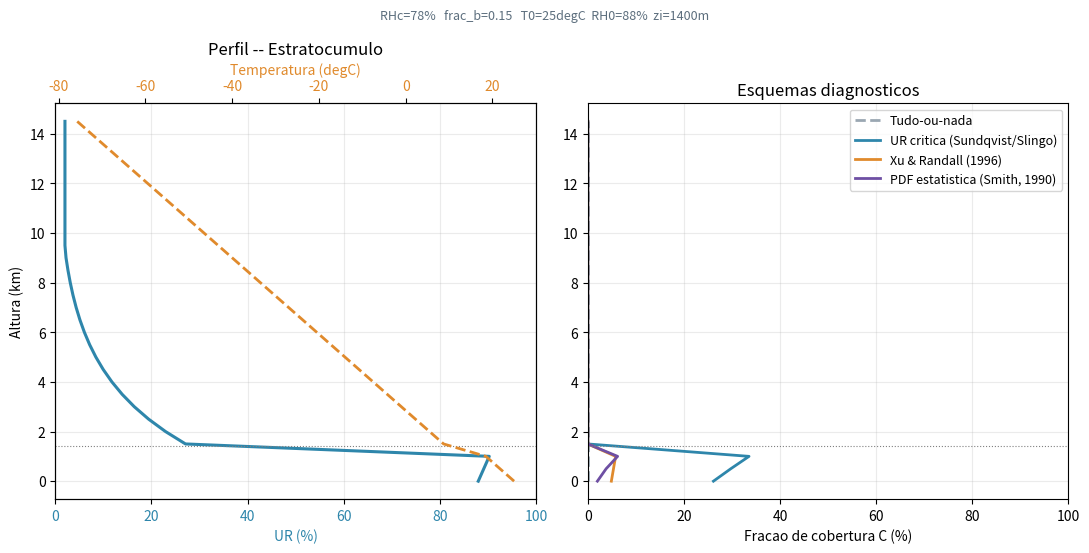
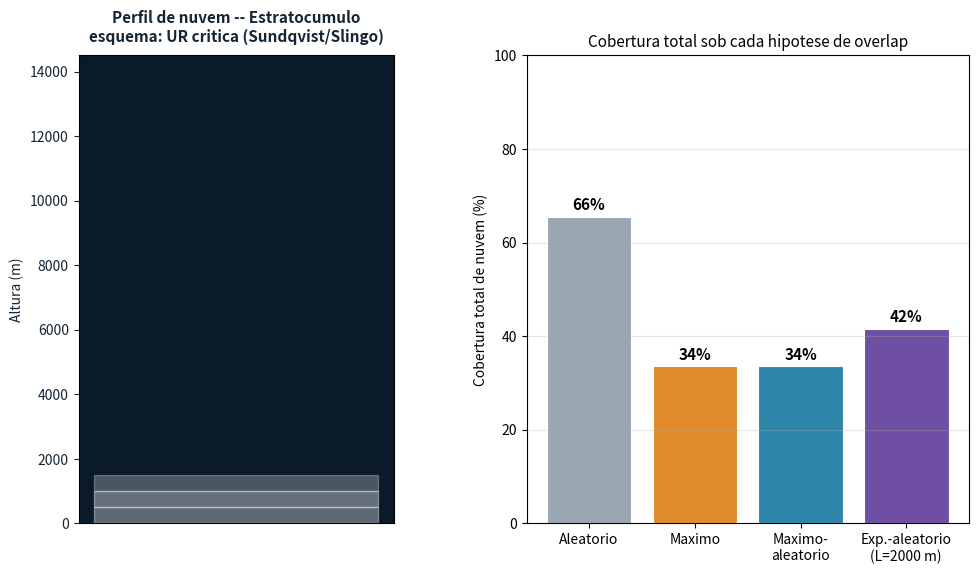
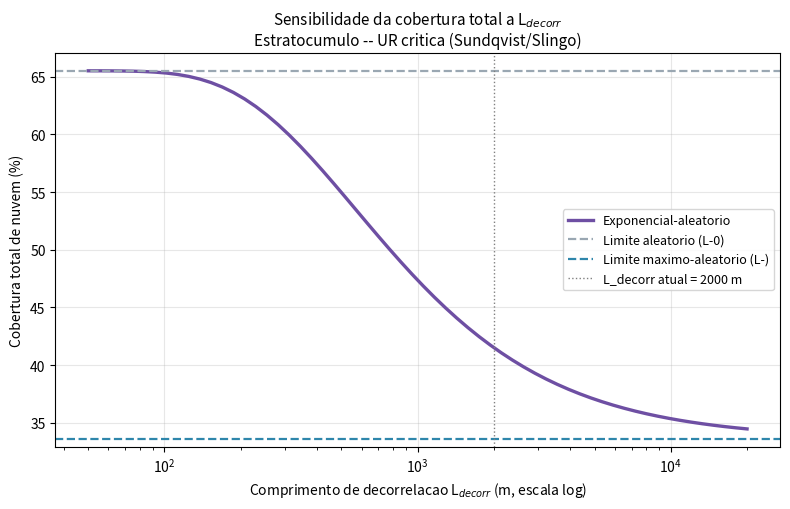
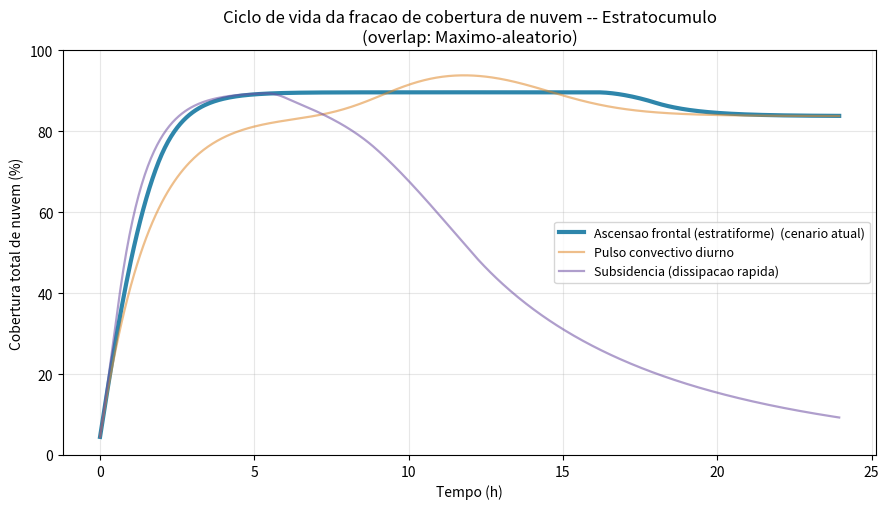
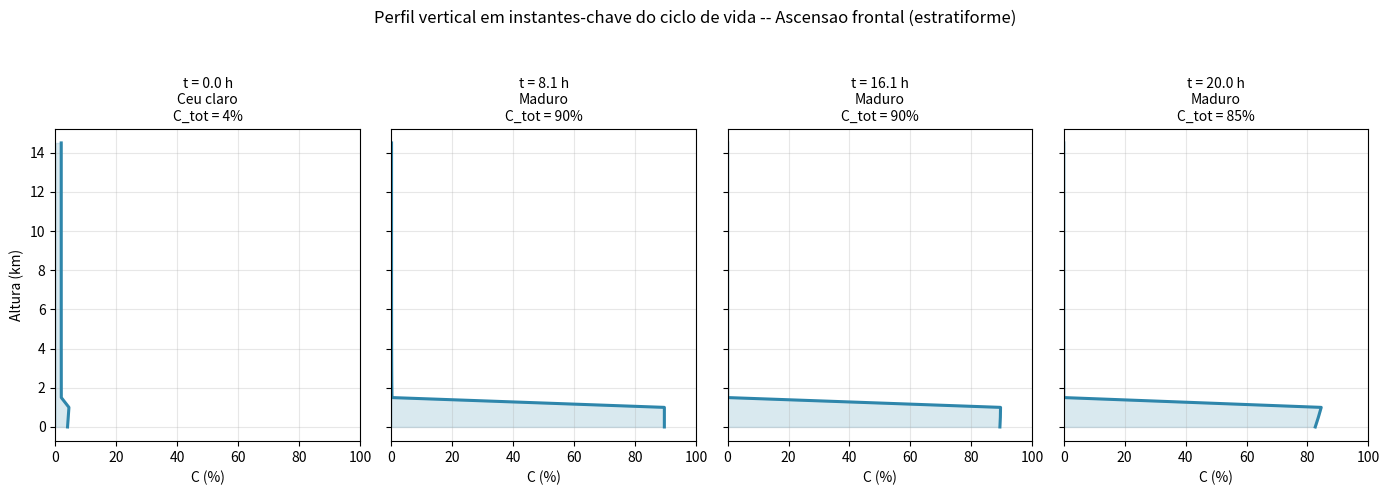

Recreate these plots in Python, in order.
# -*- coding: utf-8 -*-
"""
modelo_nuvens.py
=================
Modelo numerico de parametrizacao de fracao de cobertura de nuvens.
MET-576-4 - Parametrizacao de Nuvens (Paulo Yoshio Kubota).

Script unico: contem tanto as funcoes de fisica (perfil atmosferico,
esquemas diagnosticos, esquema prognostico, overlap) quanto o bloco de
configuracao e a geracao das figuras.

COMO USAR
---------
Edite as opcoes no bloco "CONFIGURACAO" logo abaixo (regime atmosferico,
esquema diagnostico, comprimento de decorrelacao, cenario do ciclo de vida
etc.) e rode:

    python3 modelo_nuvens.py

O script calcula tudo e gera as figuras, salvando em OUTPUT_DIR e (se
SHOW_PLOTS=True) abrindo cada uma em uma janela do matplotlib.

Constantes de calibracao (Xu-Randall, taxas do esquema prognostico) sao
ILUSTRATIVAS, preservando a forma funcional dos esquemas originais; para uso
em pesquisa, devem ser recalibradas contra dados observacionais.
"""

# =============================================================================
# PARTE 1 - FISICA DO MODELO (antigo cloud_model.py)
# =============================================================================

import numpy as np

# ---------------------------------------------------------------------------
# Constantes fisicas
# ---------------------------------------------------------------------------
G = 9.80665          # gravidade (m/s^2)
RD = 287.05           # constante dos gases para o ar seco (J/kg/K)
P0 = 1013.25          # pressao de referencia em superficie (hPa)


# ---------------------------------------------------------------------------
# 1. Termodinamica basica
# ---------------------------------------------------------------------------
def esat_hPa(Tc):
    """Pressao de vapor de saturacao (hPa), formula de Bolton (1980).

    Parameters
    ----------
    Tc : float ou array
        Temperatura em graus Celsius.
    """
    Tc = np.asarray(Tc, dtype=float)
    return 6.112 * np.exp(17.67 * Tc / (Tc + 243.5))


def qsat_kgkg(Tc, p_hPa):
    """Umidade especifica de saturacao (kg/kg)."""
    es = esat_hPa(Tc)
    p_hPa = np.asarray(p_hPa, dtype=float)
    return 0.622 * es / np.maximum(p_hPa - 0.378 * es, 1.0)


# ---------------------------------------------------------------------------
# 2. Grade vertical e perfil atmosferico idealizado
# ---------------------------------------------------------------------------
def build_grid(nlev=30, ztop=14500.0):
    """Retorna a grade de alturas (m), ascendente, 0..ztop."""
    return np.linspace(0.0, ztop, nlev)


REGIME_PRESETS = {
    # T0 (degC), RH0 (%) superficie, zi (m) topo da CLP/inversao,
    # RHabove (%) UR logo acima da inversao, lapse (degC/km) na CLP
    "strato": dict(T0=25, RH0=88, zi=1400, RHabove=28, lapse=6.5),
    "conv":   dict(T0=27, RH0=78, zi=9500, RHabove=62, lapse=7.0),
    "front":  dict(T0=15, RH0=82, zi=6000, RHabove=70, lapse=6.0),
    "clear":  dict(T0=22, RH0=35, zi=2000, RHabove=15, lapse=8.5),
}

REGIME_LABELS = {
    "strato": "Estratocumulo",
    "conv": "Convectivo profundo",
    "front": "Frontal / estratiforme",
    "clear": "Ceu claro",
}


def atmospheric_profile(regime="strato", z=None, T0=None, RH0=None, zi=None,
                         RHabove=None, lapse=None):
    """Constroi um perfil atmosferico idealizado.

    Pode-se usar um regime pre-definido (`REGIME_PRESETS`) e/ou sobrepor
    parametros individualmente (T0, RH0, zi, RHabove, lapse).

    Returns
    -------
    dict com arrays 'z' (m), 'p' (hPa), 'T' (degC), 'RH' (%), 'qs' (kg/kg),
    'q' (kg/kg) e o dicionario de parametros usado em 'params'.
    """
    if z is None:
        z = build_grid()
    preset = dict(REGIME_PRESETS.get(regime, REGIME_PRESETS["strato"]))
    if T0 is not None: preset["T0"] = T0
    if RH0 is not None: preset["RH0"] = RH0
    if zi is not None: preset["zi"] = zi
    if RHabove is not None: preset["RHabove"] = RHabove
    if lapse is not None: preset["lapse"] = lapse

    p_T0, p_RH0, p_zi, p_RHabove, p_lapse = (
        preset["T0"], preset["RH0"], preset["zi"], preset["RHabove"], preset["lapse"]
    )

    T0K = p_T0 + 273.15
    lapse_km = p_lapse / 1000.0          # K/m na CLP
    lapse_free = 6.5 / 1000.0            # K/m na troposfera livre (fixo)
    inv_jump = 6.5 if regime == "strato" else (2.0 if regime == "clear" else 1.0)

    T = np.empty_like(z)
    p = np.empty_like(z)
    RH = np.empty_like(z)

    Tzi = p_T0 - lapse_km * p_zi
    for i, zi_lev in enumerate(z):
        if zi_lev <= p_zi:
            Tc = p_T0 - lapse_km * zi_lev
        else:
            Tc = (Tzi - inv_jump) - lapse_free * (zi_lev - p_zi)
        T[i] = Tc

        Tmean_below = T0K - lapse_km * min(zi_lev, p_zi) / 2.0
        Tmean_above = lapse_free * max(zi_lev - p_zi, 0.0) / 2.0
        TmeanK = max(Tmean_below - Tmean_above, 180.0)
        p[i] = P0 * np.exp(-G * zi_lev / (RD * TmeanK))

        if regime == "clear":
            rh = p_RH0 * np.exp(-zi_lev / 4500.0) * 0.6 + 3.0
        elif zi_lev <= p_zi:
            frac = zi_lev / p_zi if p_zi > 0 else 0.0
            RHtop = min(99.0, p_RH0 + (96.0 - p_RH0) * 0.4)
            rh = p_RH0 + (RHtop - p_RH0) * frac
        else:
            decay_len = 6000.0 if regime == "conv" else (4500.0 if regime == "front" else 3000.0)
            rh = p_RHabove * np.exp(-(zi_lev - p_zi) / decay_len)
        RH[i] = np.clip(rh, 2.0, 99.5)

    qs = qsat_kgkg(T, p)
    q = qs * RH / 100.0

    return dict(z=z, p=p, T=T, RH=RH, qs=qs, q=q, params=preset, regime=regime)


# ---------------------------------------------------------------------------
# 3. Esquemas diagnosticos de fracao de cobertura de nuvem
# ---------------------------------------------------------------------------
def diag_all_or_nothing(profile):
    """C = 1 se q >= q_s, senao C = 0."""
    return (profile["q"] >= profile["qs"]).astype(float)


def diag_sundqvist(profile, RHc_pct=78.0):
    """Esquema de UR critica (tipo Sundqvist, 1989 / Slingo, 1980, 1987).

    C = 1 - sqrt(1 - x),  x = (UR - RHc)/(1 - RHc),  0 <= x <= 1
    """
    RHc = RHc_pct / 100.0
    RH = profile["RH"] / 100.0
    x = np.clip((RH - RHc) / max(1 - RHc, 1e-6), 0.0, 1.0)
    C = 1.0 - np.sqrt(1.0 - x)
    C[RH <= RHc] = 0.0
    return C


def diag_xu_randall(profile, RHc_pct=78.0, p_exp=0.25, beta=100.0, gamma=0.49,
                     lw_coeff=0.003):
    """Xu & Randall (1996), forma ilustrativa.

    C = UR^p * { 1 - exp[ -beta*q_l / ((1-UR)*q_s)^gamma ] }

    q_l e aproximado a partir do excesso de UR sobre a UR critica (proxy do
    condensado presente mesmo quando a media de grade esta sub-saturada --
    situacao tipica de nuvens parcialmente cobrindo a celula de grade).
    """
    RHc = np.clip(RHc_pct / 100.0, 0.3, 0.95)
    RH = np.clip(profile["RH"] / 100.0, 0.02, 0.98)
    qs = profile["qs"]
    ql = lw_coeff * qs * np.maximum(0.0, RH - RHc) / max(1 - RHc, 0.05)
    denom = np.power((1 - RH) * qs, gamma)
    denom = np.maximum(denom, 1e-12)
    term = np.exp(-beta * ql / denom)
    return np.power(RH, p_exp) * (1.0 - term)


def diag_pdf_triangular(profile, frac_b=0.15):
    """Esquema estatistico com PDF triangular de agua total (tipo Smith, 1990).

    A largura da PDF e definida como uma fracao `frac_b` da umidade de
    saturacao local, b(z) = frac_b * q_s(z) -- e nao um valor absoluto fixo.
    Isso evita fracao de nuvem espuria em altitude, onde q_s e muito pequeno
    (um b fixo em g/kg passaria a dominar sobre q e q_s nesses niveis).

    s = q - q_s ,  x = s / b(z)
    C = 0                  se x <= -1
    C = 0.5*(1+x)^2        se -1 < x <= 0
    C = 1 - 0.5*(1-x)^2    se  0 < x < 1
    C = 1                  se x >= 1
    """
    b = np.maximum(frac_b * profile["qs"], 1e-12)
    s = profile["q"] - profile["qs"]
    x = s / b
    C = np.where(
        x <= -1, 0.0,
        np.where(x >= 1, 1.0,
                 np.where(x <= 0, 0.5 * (1 + x) ** 2, 1 - 0.5 * (1 - x) ** 2))
    )
    return C


DIAG_SCHEMES = {
    "allnothing": ("Tudo-ou-nada", diag_all_or_nothing),
    "sundqvist": ("UR critica (Sundqvist/Slingo)", diag_sundqvist),
    "xurandall": ("Xu & Randall (1996)", diag_xu_randall),
    "pdf": ("PDF estatistica (Smith, 1990)", diag_pdf_triangular),
}


def compute_all_diagnostics(profile, RHc_pct=78.0, frac_b=0.15):
    """Calcula os quatro esquemas diagnosticos de uma vez. Retorna dict."""
    return {
        "allnothing": diag_all_or_nothing(profile),
        "sundqvist": diag_sundqvist(profile, RHc_pct),
        "xurandall": diag_xu_randall(profile, RHc_pct),
        "pdf": diag_pdf_triangular(profile, frac_b),
    }


# ---------------------------------------------------------------------------
# 4. Overlap vertical
# ---------------------------------------------------------------------------
def overlap_random(C):
    """C_tot = 1 - prod(1 - C_i)  (camadas estatisticamente independentes)."""
    C = np.asarray(C, dtype=float)
    return 1.0 - np.prod(1.0 - C)


def overlap_maximum(C):
    """C_tot = max_i(C_i)  (alinhamento vertical total)."""
    return float(np.max(C))


def overlap_max_random(C):
    """Maximo-aleatorio (Geleyn & Hollingsworth, 1979), forma recursiva.

    C_tot(1) = C(1)
    C_tot(k) = 1 - [1-C_tot(k-1)]*[1-max(C(k),C(k-1))] / [1-C(k-1)]
    """
    C = np.asarray(C, dtype=float)
    ctot = C[0]
    for k in range(1, len(C)):
        ck, ck1 = C[k], C[k - 1]
        if ck1 < 0.999999:
            ctot = 1 - (1 - ctot) * (1 - max(ck, ck1)) / (1 - ck1)
        else:
            ctot = 1 - (1 - ctot) * (1 - ck)
    return float(np.clip(ctot, 0.0, 1.0))


def overlap_exp_random(C, dz, Ldecorr):
    """Exponencial-aleatorio (Hogan & Illingworth, 2000).

    alpha_k = exp(-dz_k / L_decorr)
    C_tot(k) = alpha_k * (combinacao max-aleatoria) +
               (1-alpha_k) * (combinacao aleatoria)

    alpha -> 1 (L_decorr >> dz)  =>  tende ao maximo-aleatorio
    alpha -> 0 (L_decorr << dz)  =>  tende ao aleatorio
    """
    C = np.asarray(C, dtype=float)
    dz = np.asarray(dz, dtype=float)
    ctot = C[0]
    for k in range(1, len(C)):
        ck, ck1 = C[k], C[k - 1]
        alpha = np.exp(-dz[k - 1] / max(Ldecorr, 1.0))
        if ck1 < 0.999999:
            max_rand = 1 - (1 - ctot) * (1 - max(ck, ck1)) / (1 - ck1)
        else:
            max_rand = 1 - (1 - ctot) * (1 - ck)
        rand = 1 - (1 - ctot) * (1 - ck)
        ctot = alpha * max_rand + (1 - alpha) * rand
    return float(np.clip(ctot, 0.0, 1.0))


OVERLAP_SCHEMES = {
    "random": ("Aleatorio", lambda C, dz, L: overlap_random(C)),
    "max": ("Maximo", lambda C, dz, L: overlap_maximum(C)),
    "maxrandom": ("Maximo-aleatorio", lambda C, dz, L: overlap_max_random(C)),
    "exprandom": ("Exponencial-aleatorio", lambda C, dz, L: overlap_exp_random(C, dz, L)),
}


def compute_all_overlaps(C, z, Ldecorr=2000.0):
    """Calcula os quatro totais de cobertura (0-1) a partir do perfil C(z)."""
    dz = np.diff(z)
    return {
        "random": overlap_random(C),
        "max": overlap_maximum(C),
        "maxrandom": overlap_max_random(C),
        "exprandom": overlap_exp_random(C, dz, Ldecorr),
    }


# ---------------------------------------------------------------------------
# 5. Esquema prognostico (tipo Tiedtke, 1993) e ciclo de vida
# ---------------------------------------------------------------------------
def forcing(t, scenario):
    """Forcante de grande escala do cenario escolhido.

    Retorna (ascent, conv, subsidence) em [0,1] no instante t (horas).
    """
    if scenario == "frontal":
        ascent = max(0.0, np.sin(np.pi * min(t, 18) / 18))
        return ascent, 0.0, 0.0
    if scenario == "conv":
        conv = np.exp(-((t - 11) / 2.6) ** 2)
        ascent = 0.25 * conv
        return ascent, conv, 0.0
    # subsidencia: ascensao breve seguida de subsidencia sustentada (seca)
    ascent = max(0.0, np.sin(np.pi * min(t, 6) / 6)) if t < 6 else 0.0
    subs = min(1.0, (t - 6) / 6) if t > 6 else 0.0
    return ascent, 0.0, subs


def run_prognostic(profile, scenario="frontal", a1=0.9, a2=0.6, a3=0.7, a4=0.35,
                    RHc_pct=78.0, hours=24.0, nt=480, tau_precip=3.0):
    """Integra dC/dt no tempo (Euler explicito) para todos os niveis.

    dC/dt = a1*(1-C)*max(0,UR-RHc)/(1-RHc)        [fonte estratiforme]
          + a2*D_conv(t,z)*(1-C)                  [fonte convectiva]
          - a3*C*max(0,RHc-UR)/RHc                [sumidouro: evaporacao]
          - a4*C^2/tau_precip                     [sumidouro: autoconversao]

    Returns
    -------
    t : array (nt,) tempo em horas
    Chist : array (nt, nlev) fracao de nuvem por nivel e instante
    """
    z = profile["z"]
    nlev = len(z)
    RHc = RHc_pct / 100.0
    RH0 = profile["RH"] / 100.0
    dt = hours / nt

    conv_lev_min = int(nlev * 0.35)
    conv_lev_max = int(nlev * 0.65)

    C = np.full(nlev, 0.02)
    Chist = np.empty((nt, nlev))
    tvec = np.empty(nt)

    for ti in range(nt):
        t = ti * dt
        tvec[ti] = t
        ascent, conv, subs = forcing(t, scenario)

        RH = RH0 + 0.30 * ascent - 0.25 * subs
        RH = np.clip(RH, 0.02, 1.0)

        src_strat = a1 * (1 - C) * np.maximum(0, RH - RHc) / max(1 - RHc, 0.05)

        in_conv_layer = np.zeros(nlev)
        in_conv_layer[conv_lev_min:conv_lev_max + 1] = 1.0
        src_conv = a2 * conv * in_conv_layer * (1 - C)

        sink_evap = a3 * C * np.maximum(0, RHc - RH) / max(RHc, 0.05)
        sink_precip = a4 * C ** 2 / tau_precip

        dC = (src_strat + src_conv - sink_evap - sink_precip) * dt
        C = np.clip(C + dC, 0.0, 1.0)
        Chist[ti] = C

    return tvec, Chist


def overlap_time_series(Chist, z, method="maxrandom", Ldecorr=2000.0):
    """Aplica um esquema de overlap a cada instante de Chist (nt, nlev)."""
    dz = np.diff(z)
    fn = {
        "random": lambda C: overlap_random(C),
        "max": lambda C: overlap_maximum(C),
        "maxrandom": lambda C: overlap_max_random(C),
        "exprandom": lambda C: overlap_exp_random(C, dz, Ldecorr),
    }[method]
    return np.array([fn(C) for C in Chist])


def classify_phase(ctot_series, idx, window=3):
    """Classifica a fase do ciclo de vida no indice `idx` a partir da
    tendencia recente de cobertura total (heuristica simples, pedagogica)."""
    idx = max(0, min(len(ctot_series) - 1, idx))
    d = ctot_series[idx] - ctot_series[max(0, idx - window)] if idx > window else 0.0
    if d > 0.01:
        return "Formacao / Crescimento"
    if d < -0.01:
        return "Dissipacao"
    if ctot_series[idx] > 0.25:
        return "Maduro"
    return "Ceu claro"

# =============================================================================
# PARTE 2 - CONFIGURACAO E SCRIPT PRINCIPAL (antigo main.py)
# =============================================================================

import os
import numpy as np
import matplotlib.pyplot as plt
import matplotlib.animation as animation


# =============================================================================
# CONFIGURACAO -- edite os valores abaixo e rode o script
# =============================================================================

# ---- 1) Perfil atmosferico -------------------------------------------------
REGIME = "strato"          # 'strato' | 'conv' | 'front' | 'clear'

# Sobrescreve parametros do regime escolhido (deixe None para usar o padrao)
T0 = None                  # temperatura de superficie (degC)
RH0 = None                 # UR de superficie (%)
ZI = None                  # altura da inversao / topo da CLP (m)
RHABOVE = None             # UR acima da inversao (%)
LAPSE = None               # lapse rate na CLP (degC/km)

# ---- 2) Esquemas diagnosticos ----------------------------------------------
RHC = 78.0                 # UR critica (%) -- usada em Sundqvist/Slingo e Xu-Randall
FRAC_B = 0.15               # largura da PDF triangular, como fracao de q_s(z)

# ---- 3) Overlap & decorrelacao ---------------------------------------------
SCHEME_FOR_OVERLAP = "sundqvist"   # 'allnothing' | 'sundqvist' | 'xurandall' | 'pdf'
LDECORR = 2000.0                    # comprimento de decorrelacao (m)

# ---- 4) Ciclo de vida (esquema prognostico) --------------------------------
SCENARIO = "frontal"       # 'frontal' | 'conv' | 'subs'
A1 = 0.9                   # taxa de formacao estratiforme (/h)
A2 = 0.6                   # taxa de detrainamento convectivo (/h)
A3 = 0.7                   # taxa de evaporacao / sumidouro (/h)
A4 = 0.35                  # taxa de conversao em precipitacao (/h)
OVERLAP_FOR_LIFECYCLE = "maxrandom"  # overlap usado na serie temporal
MAKE_ANIMATION = False      # True gera GIF do ciclo de vida (mais lento)

# ---- 5) O que rodar ---------------------------------------------------------
RUN_DIAGNOSTIC = True       # Etapa 1: perfil + esquemas diagnosticos
RUN_OVERLAP = True          # Etapa 2: overlap + comprimento de decorrelacao
RUN_LIFECYCLE = True        # Etapa 3: ciclo de vida prognostico

# ---- 6) Saida ----------------------------------------------------------------
OUTPUT_DIR = "saida_modelo"
SHOW_PLOTS = True            # True abre as janelas do matplotlib; False so salva

# =============================================================================
# A partir daqui e so o codigo do modelo -- normalmente nao precisa mexer.
# =============================================================================

DIAG_COLORS = {"allnothing": "#9AA7B2", "sundqvist": "#2E86AB",
               "xurandall": "#E08A2C", "pdf": "#6E4FA3"}
OVERLAP_COLORS = {"random": "#9AA7B2", "max": "#E08A2C",
                   "maxrandom": "#2E86AB", "exprandom": "#6E4FA3"}
SCENARIO_LABELS = {"frontal": "Ascensao frontal (estratiforme)",
                    "conv": "Pulso convectivo diurno",
                    "subs": "Subsidencia (dissipacao rapida)"}


def _finish(fig, filename):
    """Salva a figura em OUTPUT_DIR e, se configurado, mostra na tela."""
    os.makedirs(OUTPUT_DIR, exist_ok=True)
    path = os.path.join(OUTPUT_DIR, filename)
    fig.savefig(path, dpi=140, facecolor="white")
    print(f"  figura salva: {path}")
    if SHOW_PLOTS:
        plt.show()
    else:
        plt.close(fig)


# -----------------------------------------------------------------------------
# ETAPA 1 -- Perfil atmosferico & esquemas diagnosticos
# -----------------------------------------------------------------------------
def etapa1_diagnostico(prof):
    print("\n[Etapa 1] Perfil atmosferico e esquemas diagnosticos")
    diags = compute_all_diagnostics(prof, RHc_pct=RHC, frac_b=FRAC_B)
    z_km = prof["z"] / 1000.0

    fig, (ax_rh, ax_diag) = plt.subplots(1, 2, figsize=(11, 5.6))

    ax_rh.plot(prof["RH"], z_km, color="#2E86AB", lw=2.2)
    ax_rh.set_xlim(0, 100)
    ax_rh.set_xlabel("UR (%)", color="#2E86AB")
    ax_rh.tick_params(axis="x", labelcolor="#2E86AB")
    ax_rh.set_ylabel("Altura (km)")
    ax_rh.grid(alpha=0.25)
    ax_rh.set_title(f"Perfil -- {REGIME_LABELS[REGIME]}")

    ax_t = ax_rh.twiny()
    ax_t.plot(prof["T"], z_km, color="#E08A2C", lw=2.0, ls="--")
    ax_t.set_xlabel("Temperatura (degC)", color="#E08A2C")
    ax_t.tick_params(axis="x", labelcolor="#E08A2C")

    zi_km = prof["params"]["zi"] / 1000.0
    ax_rh.axhline(zi_km, color="gray", lw=0.8, ls=":")

    for key, C in diags.items():
        label, _ = DIAG_SCHEMES[key]
        ax_diag.plot(C * 100, z_km, color=DIAG_COLORS[key], lw=2.0,
                     ls="--" if key == "allnothing" else "-", label=label)
    ax_diag.set_xlim(0, 100)
    ax_diag.set_xlabel("Fracao de cobertura C (%)")
    ax_diag.axhline(zi_km, color="gray", lw=0.8, ls=":")
    ax_diag.grid(alpha=0.25)
    ax_diag.legend(fontsize=9)
    ax_diag.set_title("Esquemas diagnosticos")

    fig.suptitle(
        f"RHc={RHC:.0f}%   frac_b={FRAC_B:.2f}   "
        f"T0={prof['params']['T0']:.0f}degC  RH0={prof['params']['RH0']:.0f}%  "
        f"zi={prof['params']['zi']:.0f}m",
        fontsize=9, color="#5C6E7D",
    )
    fig.tight_layout()
    _finish(fig, f"1_perfil_diagnostico_{REGIME}.png")
    return diags


# -----------------------------------------------------------------------------
# ETAPA 2 -- Overlap & comprimento de decorrelacao
# -----------------------------------------------------------------------------
def etapa2_overlap(prof, diags):
    print("\n[Etapa 2] Overlap vertical e comprimento de decorrelacao")
    C = diags[SCHEME_FOR_OVERLAP]
    z = prof["z"]
    overlaps = compute_all_overlaps(C, z, Ldecorr=LDECORR)

    print(f"  esquema usado: {DIAG_SCHEMES[SCHEME_FOR_OVERLAP][0]}")
    for key, val in overlaps.items():
        print(f"    {OVERLAP_SCHEMES[key][0]:<24s} C_tot = {val*100:5.1f} %")

    # --- Figura 2a: coluna de nuvem + barras de overlap ---
    fig = plt.figure(figsize=(10, 6))
    gs = fig.add_gridspec(1, 2, width_ratios=[1, 1.4], wspace=0.35)

    ax_col = fig.add_subplot(gs[0, 0])
    ax_col.set_xlim(0, 1)
    ax_col.set_ylim(z.min(), z.max())
    ax_col.set_facecolor("#0B1A28")
    for i in range(len(z) - 1):
        Ci = 0.5 * (C[i] + C[i + 1])
        if Ci > 0.01:
            ax_col.axhspan(z[i], z[i + 1], xmin=0.05, xmax=0.95,
                            color="#F4F8FB", alpha=min(0.9, 0.15 + 0.75 * Ci))
    ax_col.set_ylabel("Altura (m)", color="#152534")
    ax_col.set_title(f"Perfil de nuvem -- {REGIME_LABELS[REGIME]}\n"
                      f"esquema: {DIAG_SCHEMES[SCHEME_FOR_OVERLAP][0]}",
                      color="#152534", fontsize=11, fontweight="bold", pad=10)
    ax_col.tick_params(colors="#152534")
    ax_col.set_xticks([])

    ax_bar = fig.add_subplot(gs[0, 1])
    names = ["Aleatorio", "Maximo", "Maximo-\naleatorio",
             f"Exp.-aleatorio\n(L={LDECORR:.0f} m)"]
    keys = ["random", "max", "maxrandom", "exprandom"]
    vals = [overlaps[k] * 100 for k in keys]
    bars = ax_bar.bar(names, vals, color=[OVERLAP_COLORS[k] for k in keys],
                       edgecolor="white", linewidth=0.8)
    for b, v in zip(bars, vals):
        ax_bar.text(b.get_x() + b.get_width() / 2, v + 1.5, f"{v:.0f}%",
                    ha="center", fontsize=11, fontweight="bold")
    ax_bar.set_ylim(0, 100)
    ax_bar.set_ylabel("Cobertura total de nuvem (%)")
    ax_bar.set_title("Cobertura total sob cada hipotese de overlap", fontsize=11)
    ax_bar.grid(axis="y", alpha=0.3)

    fig.subplots_adjust(left=0.08, right=0.97, top=0.86, bottom=0.08)
    _finish(fig, f"2a_overlap_{REGIME}_{SCHEME_FOR_OVERLAP}.png")

    # --- Figura 2b: sensibilidade a L_decorr ---
    Ls = np.logspace(np.log10(50), np.log10(20000), 60)
    dz = np.diff(z)
    exp_vals = [overlap_exp_random(C, dz, L) for L in Ls]

    fig2, ax = plt.subplots(figsize=(8, 5.2))
    ax.plot(Ls, np.array(exp_vals) * 100, color=OVERLAP_COLORS["exprandom"],
            lw=2.4, label="Exponencial-aleatorio")
    ax.axhline(overlaps["random"] * 100, color=OVERLAP_COLORS["random"],
               ls="--", lw=1.6, label="Limite aleatorio (L-0)")
    ax.axhline(overlaps["maxrandom"] * 100, color=OVERLAP_COLORS["maxrandom"],
               ls="--", lw=1.6, label="Limite maximo-aleatorio (L-)")
    ax.axvline(LDECORR, color="gray", lw=1.0, ls=":",
               label=f"L_decorr atual = {LDECORR:.0f} m")
    ax.set_xscale("log")
    ax.set_xlabel("Comprimento de decorrelacao L$_{decorr}$ (m, escala log)")
    ax.set_ylabel("Cobertura total de nuvem (%)")
    ax.set_title(f"Sensibilidade da cobertura total a L$_{{decorr}}$\n"
                 f"{REGIME_LABELS[REGIME]} -- {DIAG_SCHEMES[SCHEME_FOR_OVERLAP][0]}",
                 fontsize=11)
    ax.grid(alpha=0.3)
    ax.legend(fontsize=9)
    fig2.tight_layout()
    _finish(fig2, f"2b_decorrelacao_{REGIME}_{SCHEME_FOR_OVERLAP}.png")

    return overlaps


# -----------------------------------------------------------------------------
# ETAPA 3 -- Ciclo de vida (esquema prognostico)
# -----------------------------------------------------------------------------
def etapa3_ciclo_vida(prof):
    print("\n[Etapa 3] Ciclo de vida -- esquema prognostico")
    t, Chist = run_prognostic(prof, scenario=SCENARIO, a1=A1, a2=A2, a3=A3, a4=A4,
                                  RHc_pct=RHC)
    series = overlap_time_series(Chist, prof["z"], method=OVERLAP_FOR_LIFECYCLE,
                                     Ldecorr=LDECORR)

    idx_max = int(np.argmax(series))
    print(f"  cenario: {SCENARIO_LABELS[SCENARIO]}")
    print(f"  overlap da serie: {OVERLAP_SCHEMES[OVERLAP_FOR_LIFECYCLE][0]}")
    print(f"  cobertura maxima: {series[idx_max]*100:.0f}% em t={t[idx_max]:.1f} h")
    print(f"  cobertura final (t=24h): {series[-1]*100:.0f}%")

    # --- Figura 3a: serie temporal para os 3 cenarios (comparacao) ---
    fig, ax = plt.subplots(figsize=(9, 5.2))
    for key, label in SCENARIO_LABELS.items():
        tk, Ck = run_prognostic(prof, scenario=key, a1=A1, a2=A2, a3=A3, a4=A4,
                                    RHc_pct=RHC)
        sk = overlap_time_series(Ck, prof["z"], method=OVERLAP_FOR_LIFECYCLE,
                                     Ldecorr=LDECORR)
        lw = 3.0 if key == SCENARIO else 1.6
        alpha = 1.0 if key == SCENARIO else 0.55
        ax.plot(tk, sk * 100, lw=lw, alpha=alpha,
                color={"frontal": "#2E86AB", "conv": "#E08A2C", "subs": "#6E4FA3"}[key],
                label=label + ("  (cenario atual)" if key == SCENARIO else ""))
    ax.set_xlabel("Tempo (h)")
    ax.set_ylabel("Cobertura total de nuvem (%)")
    ax.set_ylim(0, 100)
    ax.set_title(f"Ciclo de vida da fracao de cobertura de nuvem -- {REGIME_LABELS[REGIME]}\n"
                 f"(overlap: {OVERLAP_SCHEMES[OVERLAP_FOR_LIFECYCLE][0]})", fontsize=12)
    ax.grid(alpha=0.3)
    ax.legend(fontsize=9)
    fig.tight_layout()
    _finish(fig, f"3a_ciclo_vida_series_{REGIME}.png")

    # --- Figura 3b: snapshots do perfil vertical em 4 instantes-chave ---
    # adaptativo ao pico real (idx_max), para capturar formacao/crescimento/
    # maduro/dissipacao de forma significativa em qualquer cenario
    nt = len(t)
    idx_dissip = idx_max + max(1, (nt - 1 - idx_max) // 2)
    snap_idx = sorted(set([0, max(1, idx_max // 2), idx_max, min(nt - 1, idx_dissip)]))
    while len(snap_idx) < 4:
        snap_idx.append(nt - 1)

    fig3, axes = plt.subplots(1, 4, figsize=(14, 5), sharey=True)
    z_km = prof["z"] / 1000.0
    for ax, idx in zip(axes, snap_idx):
        ax.plot(Chist[idx] * 100, z_km, color="#2E86AB", lw=2.2)
        ax.fill_betweenx(z_km, 0, Chist[idx] * 100, color="#2E86AB", alpha=0.18)
        ax.set_xlim(0, 100)
        phase = classify_phase(series, idx)
        ax.set_title(f"t = {t[idx]:.1f} h\n{phase}\nC_tot = {series[idx]*100:.0f}%",
                     fontsize=10)
        ax.set_xlabel("C (%)")
        ax.grid(alpha=0.3)
    axes[0].set_ylabel("Altura (km)")
    fig3.suptitle(f"Perfil vertical em instantes-chave do ciclo de vida -- "
                  f"{SCENARIO_LABELS[SCENARIO]}", fontsize=12)
    fig3.tight_layout(rect=[0, 0, 1, 0.94])
    _finish(fig3, f"3b_snapshots_{REGIME}_{SCENARIO}.png")

    # --- animacao opcional ---
    if MAKE_ANIMATION:
        print("  gerando animacao (GIF)...")
        _animar_ciclo_vida(prof, t, Chist, series)

    return t, Chist, series


def _animar_ciclo_vida(prof, t, Chist, series, n_frames=60, fps=10):
    z_km = prof["z"] / 1000.0
    fig, (ax_prof, ax_ts) = plt.subplots(1, 2, figsize=(10, 5.2),
                                          gridspec_kw={"width_ratios": [1, 1.4]})
    frame_idx = np.linspace(0, len(t) - 1, n_frames).astype(int)

    line_prof, = ax_prof.plot([], [], color="#2E86AB", lw=2.4)
    ax_prof.set_xlim(0, 100)
    ax_prof.set_ylim(z_km.min(), z_km.max())
    ax_prof.set_xlabel("C (%)")
    ax_prof.set_ylabel("Altura (km)")
    ax_prof.set_title("Perfil vertical")
    ax_prof.grid(alpha=0.3)

    ax_ts.plot(t, series * 100, color="#9AA7B2", lw=1.6)
    marker, = ax_ts.plot([], [], "o", color="#E08A2C", markersize=9)
    ax_ts.set_xlim(0, 24)
    ax_ts.set_ylim(0, 100)
    ax_ts.set_xlabel("Tempo (h)")
    ax_ts.set_ylabel("Cobertura total (%)")
    ax_ts.set_title(SCENARIO_LABELS[SCENARIO])
    ax_ts.grid(alpha=0.3)

    phase_text = fig.text(0.5, 0.02, "", ha="center", fontsize=12, fontweight="bold")
    fig.tight_layout(rect=[0, 0.05, 1, 1])

    def init():
        line_prof.set_data([], [])
        marker.set_data([], [])
        return line_prof, marker

    def update(frame):
        idx = frame_idx[frame]
        C = Chist[idx] * 100
        line_prof.set_data(C, z_km)
        for coll in ax_prof.collections:
            coll.remove()
        ax_prof.fill_betweenx(z_km, 0, C, color="#2E86AB", alpha=0.18)
        marker.set_data([t[idx]], [series[idx] * 100])
        phase = classify_phase(series, idx)
        phase_text.set_text(f"t = {t[idx]:.1f} h   |   fase: {phase}   |   "
                             f"C_total = {series[idx]*100:.0f}%")
        return line_prof, marker

    ani = animation.FuncAnimation(fig, update, frames=len(frame_idx), init_func=init,
                                   blit=False, interval=1000 / fps)
    os.makedirs(OUTPUT_DIR, exist_ok=True)
    path = os.path.join(OUTPUT_DIR, f"3c_animacao_{REGIME}_{SCENARIO}.gif")
    ani.save(path, writer="pillow", fps=fps, dpi=110)
    plt.close(fig)
    print(f"  animacao salva: {path}")


# -----------------------------------------------------------------------------
# MAIN
# -----------------------------------------------------------------------------
def main():
    print("=" * 70)
    print("MODELO NUMERICO DE PARAMETRIZACAO DE FRACAO DE COBERTURA DE NUVENS")
    print("=" * 70)
    print(f"Regime: {REGIME_LABELS[REGIME]}  |  Saida: {OUTPUT_DIR}/")

    prof = atmospheric_profile(REGIME, T0=T0, RH0=RH0, zi=ZI,
                                   RHabove=RHABOVE, lapse=LAPSE)

    diags = None
    if RUN_DIAGNOSTIC:
        diags = etapa1_diagnostico(prof)

    if RUN_OVERLAP:
        if diags is None:
            diags = compute_all_diagnostics(prof, RHc_pct=RHC, frac_b=FRAC_B)
        etapa2_overlap(prof, diags)

    if RUN_LIFECYCLE:
        etapa3_ciclo_vida(prof)

    print("\nConcluido. Figuras em:", os.path.abspath(OUTPUT_DIR))


if __name__ == "__main__":
    main()
